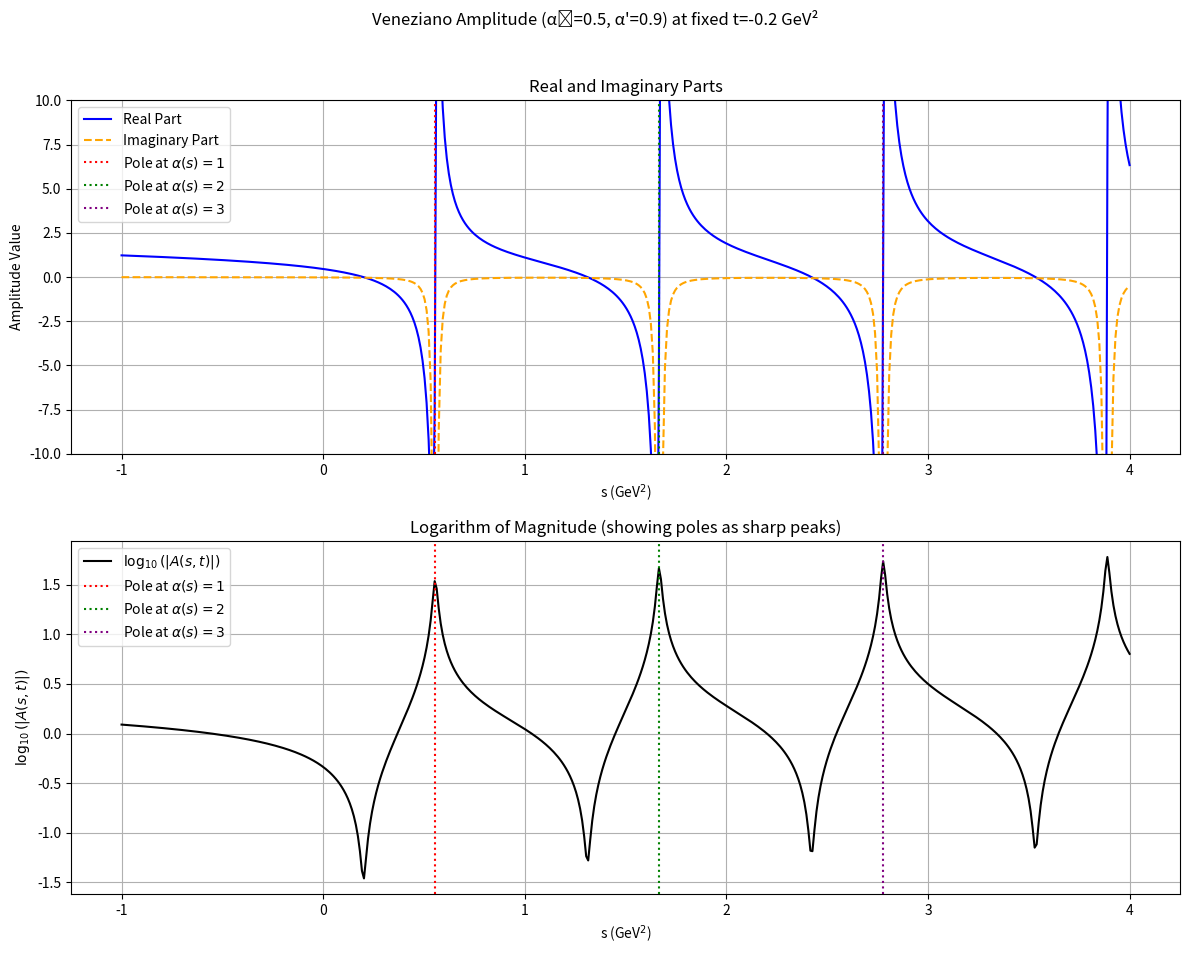
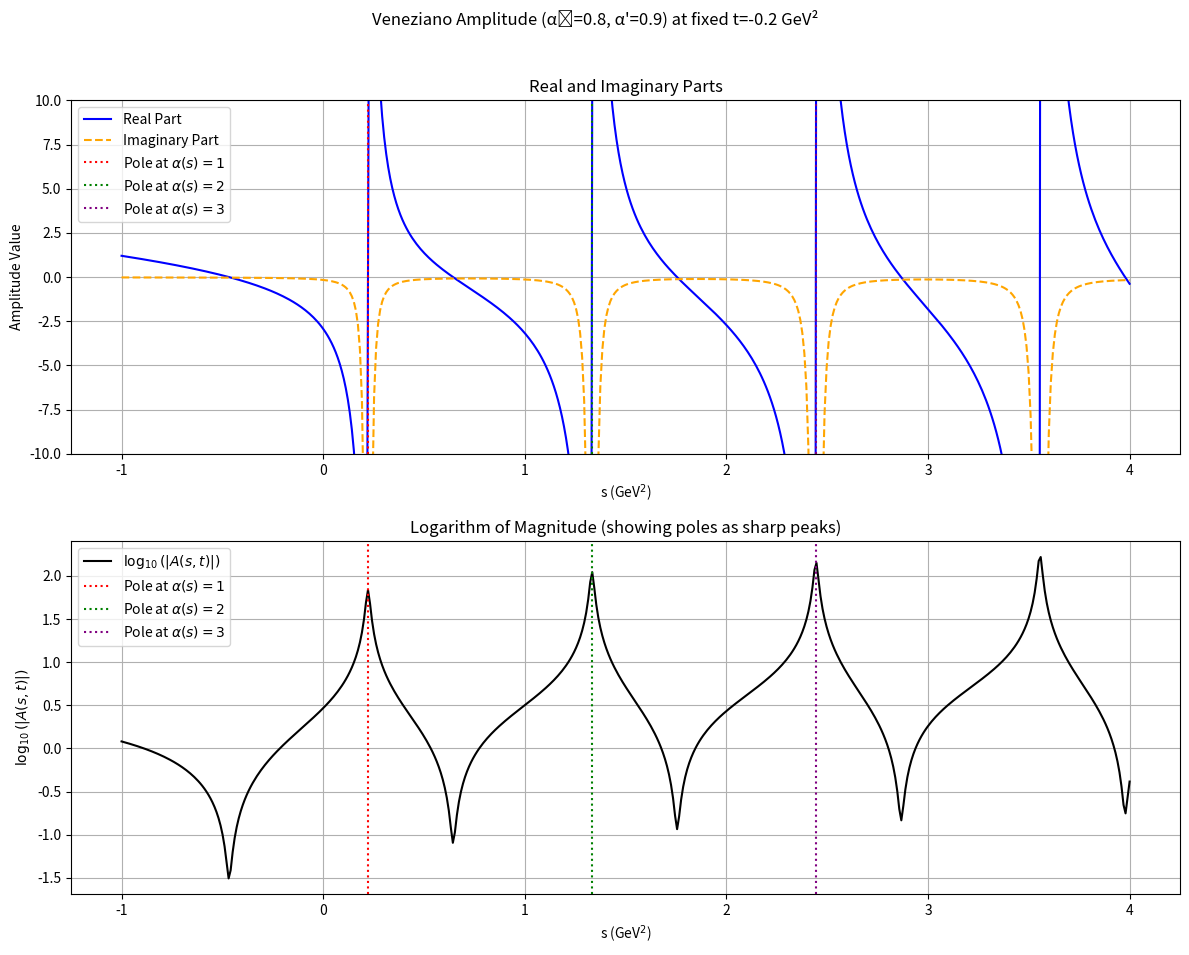
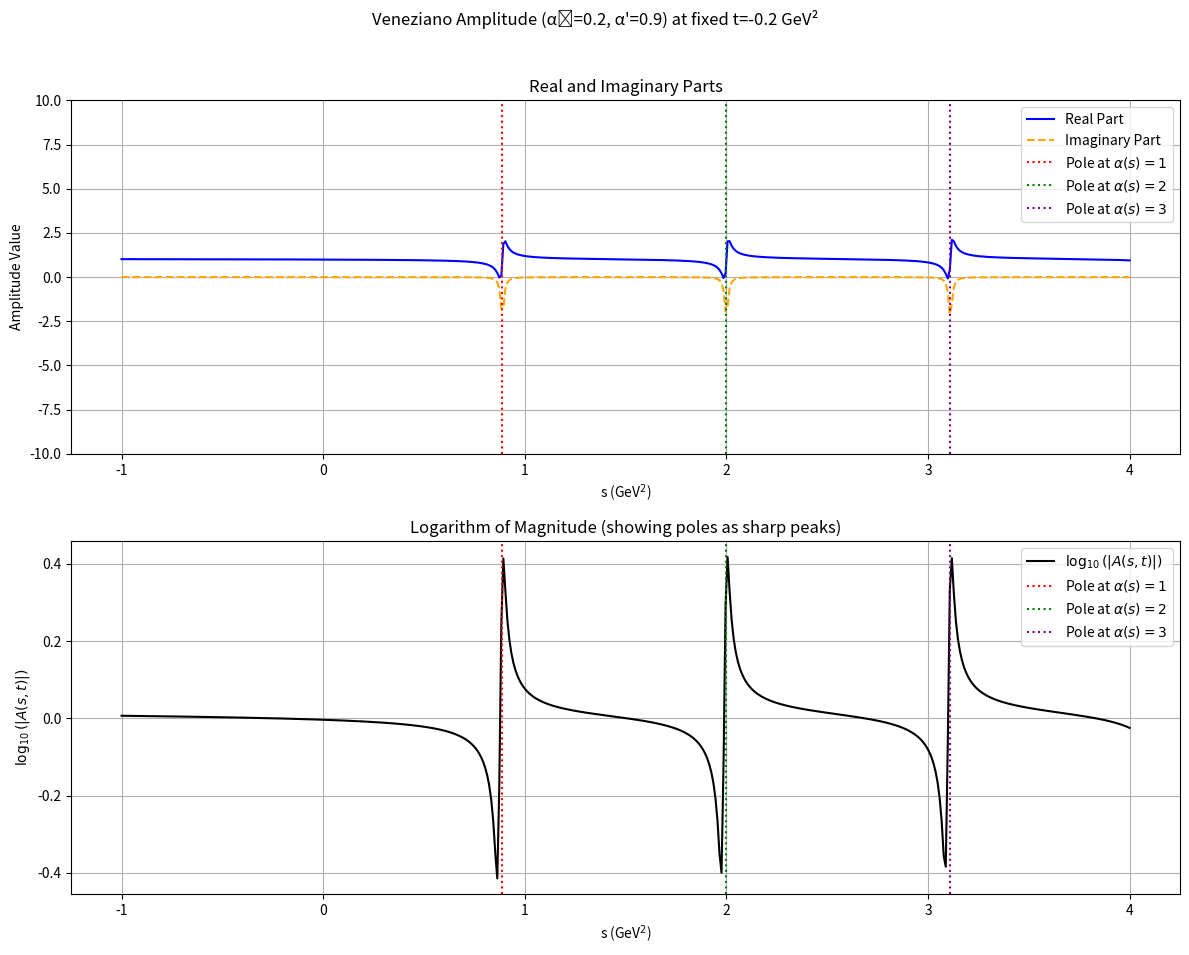
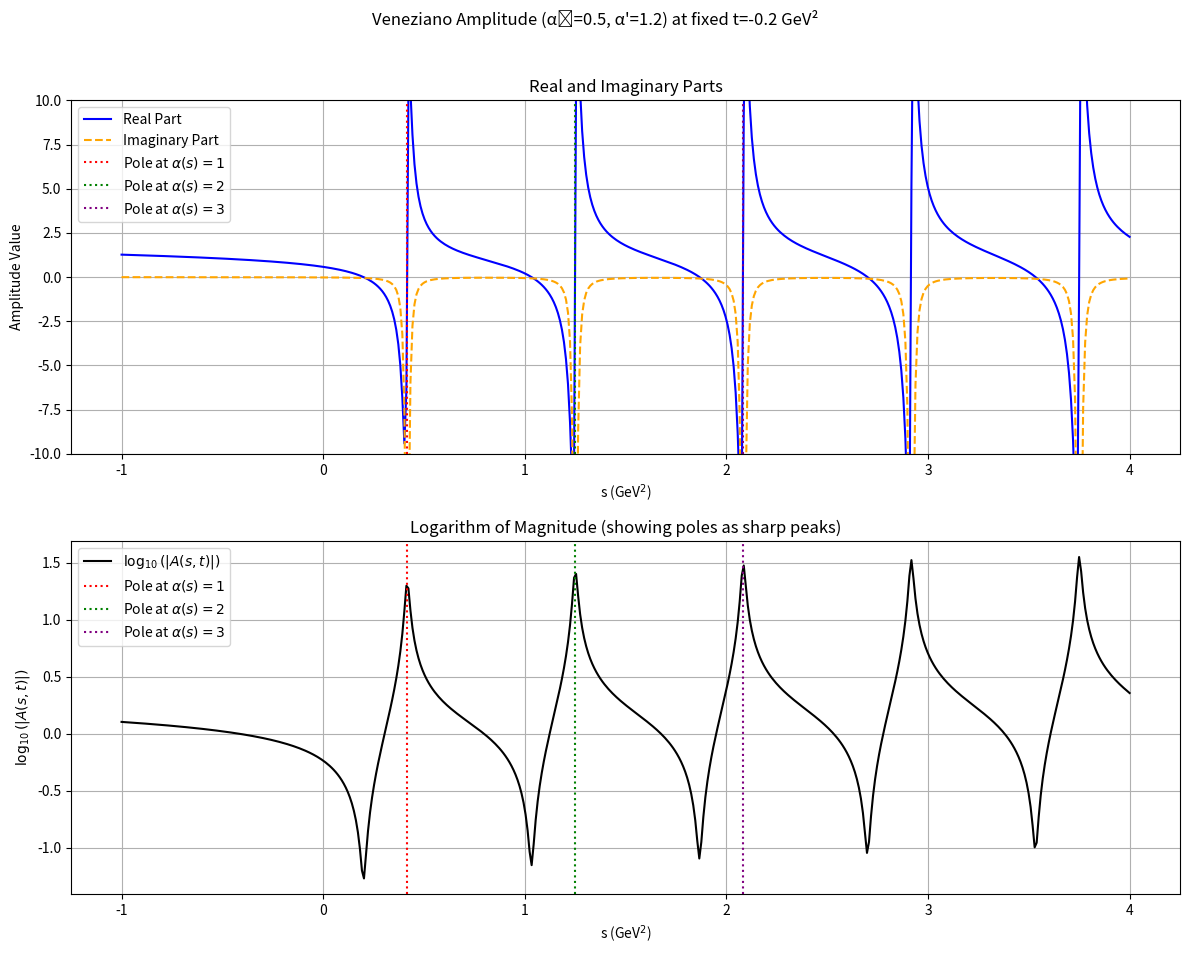
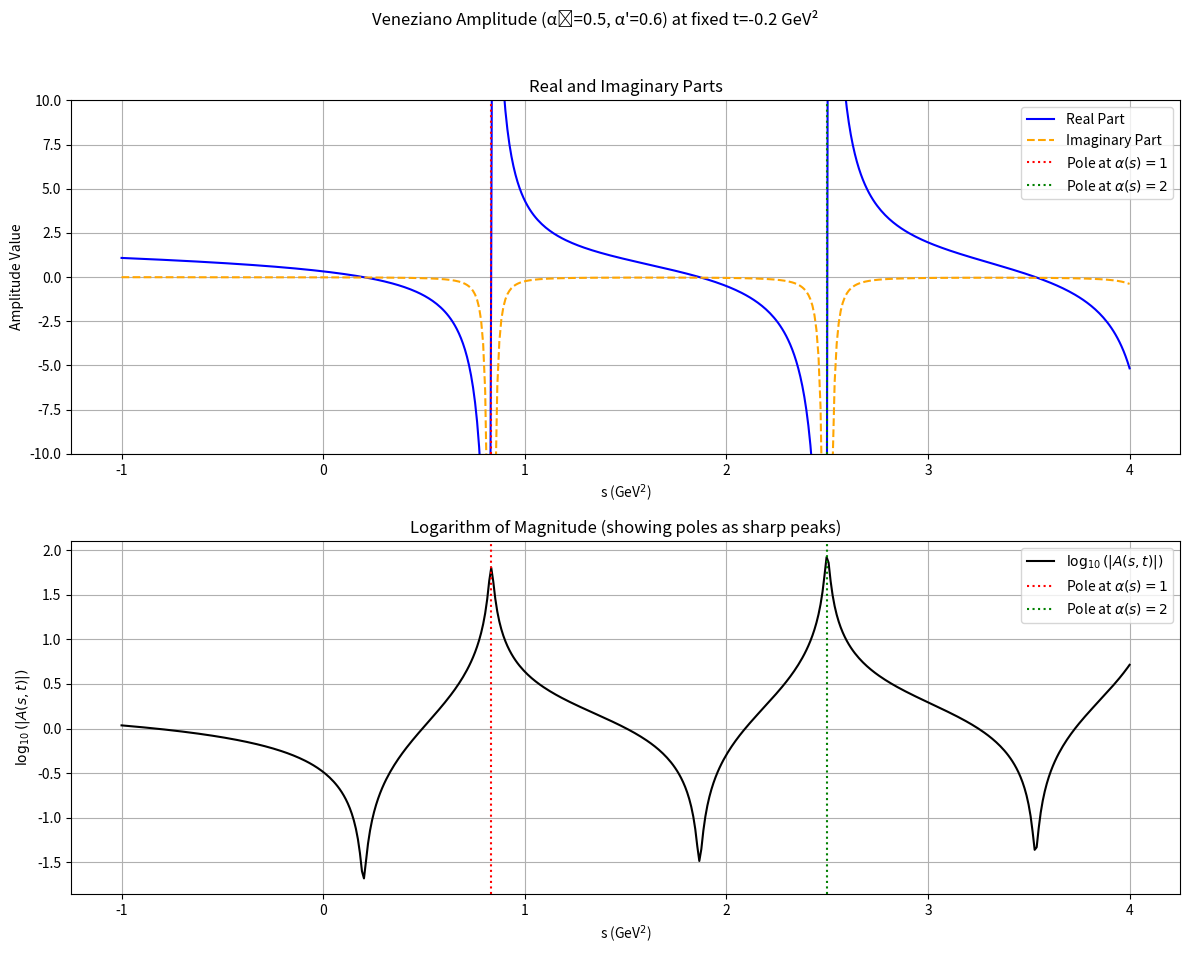
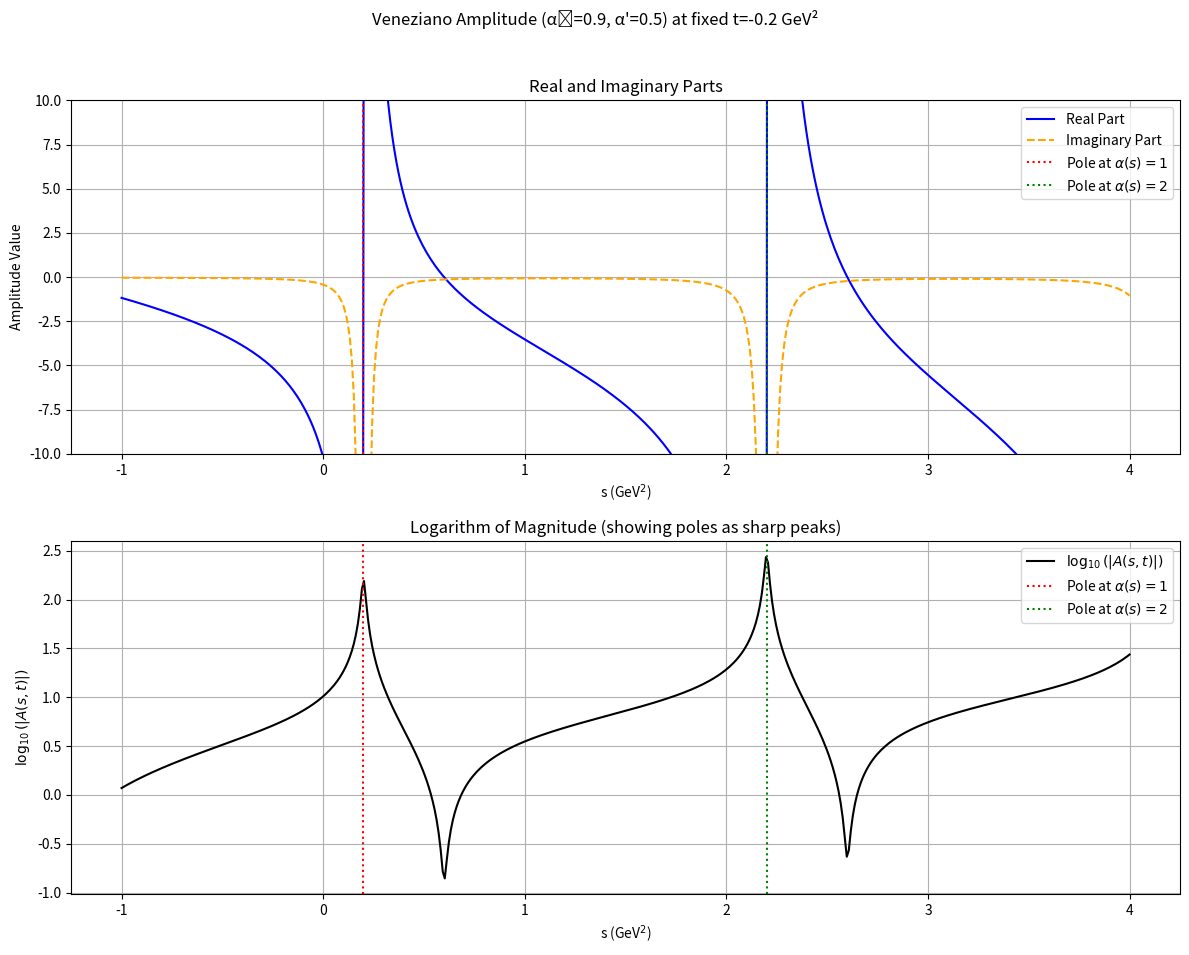
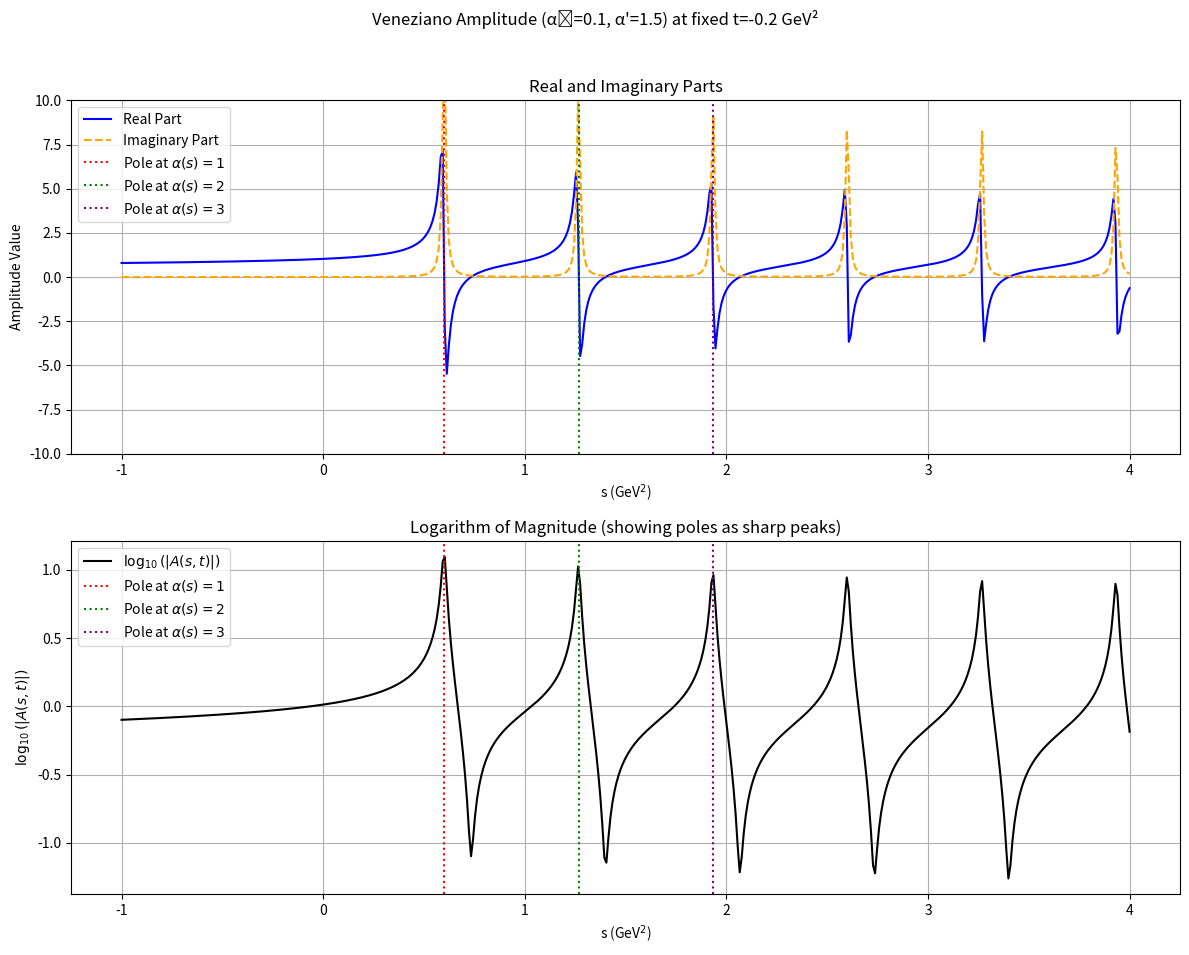

Source code (Python) for these figures, in order:
import cmath
import numpy as np
import matplotlib.pyplot as plt

try:
    from scipy.special import gamma as complex_gamma
except ImportError:
    print("SciPy library not found. Please install it using 'pip install scipy'")
    print("Cannot proceed without complex gamma function support.")
    exit()

def regge_trajectory(x, alpha_0, alpha_prime):
    """
    Defines a linear Regge trajectory.
    alpha(x) = alpha_0 + alpha_prime * x
    """
    return alpha_0 + alpha_prime * x

def veneziano_amplitude(s, t, alpha_0, alpha_prime):
    """
    Calculates the 4-point Veneziano scattering amplitude A(s,t).
    A(s,t) = Gamma(1 - alpha(s)) * Gamma(1 - alpha(t)) / Gamma(1 - alpha(s) - alpha(t))
    """
    alpha_s = regge_trajectory(s, alpha_0, alpha_prime)
    alpha_t = regge_trajectory(t, alpha_0, alpha_prime)

    arg_s = 1 - alpha_s
    arg_t = 1 - alpha_t
    arg_denom = 1 - alpha_s - alpha_t

    try:
        gamma_s = complex_gamma(arg_s)
        gamma_t = complex_gamma(arg_t)
        gamma_denom = complex_gamma(arg_denom)

        if cmath.isinf(gamma_s) or cmath.isinf(gamma_t) or gamma_denom == 0:
            return cmath.inf
        else:
            return (gamma_s * gamma_t) / gamma_denom
    except Exception:
        return cmath.nan # Return NaN for any unhandled numerical errors (e.g., domain errors)

def plot_veneziano_amplitude(alpha_0, alpha_prime, fixed_t=-0.2, s_range=(-1.0, 4.0), epsilon=0.01):
    """
    Plots the real and imaginary parts and log magnitude of the Veneziano amplitude
    as a function of s for fixed t, for given alpha_0 and alpha_prime.
    """
    s_values = np.linspace(s_range[0], s_range[1], 500)
    s_complex_values = s_values + epsilon * 1j # Add small imaginary part

    amplitude_real_parts = []
    amplitude_imag_parts = []
    amplitude_magnitudes = []

    for s_val in s_complex_values:
        amp = veneziano_amplitude(s_val, fixed_t, alpha_0, alpha_prime)
        amplitude_real_parts.append(amp.real)
        amplitude_imag_parts.append(amp.imag)
        amplitude_magnitudes.append(abs(amp))

    # Calculate theoretical pole positions for alpha(s) = 1, 2
    # alpha(s) = alpha_0 + alpha_prime * s = J => s = (J - alpha_0) / alpha_prime
    pole_s1 = (1 - alpha_0) / alpha_prime
    pole_s2 = (2 - alpha_0) / alpha_prime
    pole_s3 = (3 - alpha_0) / alpha_prime # Add a third pole for observation

    plt.figure(figsize=(12, 10))
    plt.suptitle(f'Veneziano Amplitude (α₀={alpha_0}, α\'={alpha_prime}) at fixed t={fixed_t} GeV²')

    # Plot Real and Imaginary Parts
    plt.subplot(2, 1, 1)
    plt.plot(s_values, amplitude_real_parts, label='Real Part', color='blue')
    plt.plot(s_values, amplitude_imag_parts, label='Imaginary Part', linestyle='--', color='orange')
    plt.xlabel('s (GeV$^2$)')
    plt.ylabel('Amplitude Value')
    plt.ylim(-10, 10) # Keep y-limits consistent for comparison
    plt.grid(True)
    plt.axvline(x=pole_s1, color='red', linestyle=':', label=r'Pole at $\alpha(s)=1$')
    plt.axvline(x=pole_s2, color='green', linestyle=':', label=r'Pole at $\alpha(s)=2$')
    if pole_s3 < s_range[1] and pole_s3 > s_range[0]: # Only plot if within range
        plt.axvline(x=pole_s3, color='purple', linestyle=':', label=r'Pole at $\alpha(s)=3$')
    plt.legend()
    plt.title('Real and Imaginary Parts')

    # Plot Log Magnitude
    plt.subplot(2, 1, 2)
    plt.plot(s_values, np.log10(amplitude_magnitudes), label=r'$\log_{10}(|A(s,t)|)$', color='black')
    plt.xlabel('s (GeV$^2$)')
    plt.ylabel(r'$\log_{10}(|A(s,t)|)$')
    plt.grid(True)
    plt.axvline(x=pole_s1, color='red', linestyle=':', label=r'Pole at $\alpha(s)=1$')
    plt.axvline(x=pole_s2, color='green', linestyle=':', label=r'Pole at $\alpha(s)=2$')
    if pole_s3 < s_range[1] and pole_s3 > s_range[0]:
        plt.axvline(x=pole_s3, color='purple', linestyle=':', label=r'Pole at $\alpha(s)=3$')
    plt.legend()
    plt.title('Logarithm of Magnitude (showing poles as sharp peaks)')

    plt.tight_layout(rect=[0, 0.03, 1, 0.96]) # Adjust layout to prevent suptitle overlap
    plt.show()

# --- Main execution block to vary parameters ---
if __name__ == "__main__":
    print("Exploring the effects of varying Regge parameters...")

    # Scenario 1: Default (Rho meson-like) parameters
    print("\nScenario 1: Default Rho meson-like parameters")
    plot_veneziano_amplitude(alpha_0=0.5, alpha_prime=0.9)

    # Scenario 2: Varying alpha_0 (intercept)
    # Let's increase alpha_0. This should shift poles to lower masses.
    print("\nScenario 2: Increased alpha_0 (0.8). Poles should shift left (lower s).")
    plot_veneziano_amplitude(alpha_0=0.8, alpha_prime=0.9)

    # Let's decrease alpha_0. This should shift poles to higher masses.
    print("\nScenario 3: Decreased alpha_0 (0.2). Poles should shift right (higher s).")
    plot_veneziano_amplitude(alpha_0=0.2, alpha_prime=0.9)

    # Scenario 3: Varying alpha_prime (slope)
    # Let's increase alpha_prime. This should make poles closer together.
    print("\nScenario 4: Increased alpha_prime (1.2). Poles should be closer together.")
    plot_veneziano_amplitude(alpha_0=0.5, alpha_prime=1.2)

    # Let's decrease alpha_prime. This should make poles further apart.
    print("\nScenario 5: Decreased alpha_prime (0.6). Poles should be further apart.")
    plot_veneziano_amplitude(alpha_0=0.5, alpha_prime=0.6)

    # Scenario 4: Extreme cases or combination
    print("\nScenario 6: High alpha_0, Low alpha_prime (e.g., very light particles, widely spaced)")
    plot_veneziano_amplitude(alpha_0=0.9, alpha_prime=0.5)

    print("\nScenario 7: Low alpha_0, High alpha_prime (e.g., heavier lowest state, closely spaced)")
    plot_veneziano_amplitude(alpha_0=0.1, alpha_prime=1.5)
